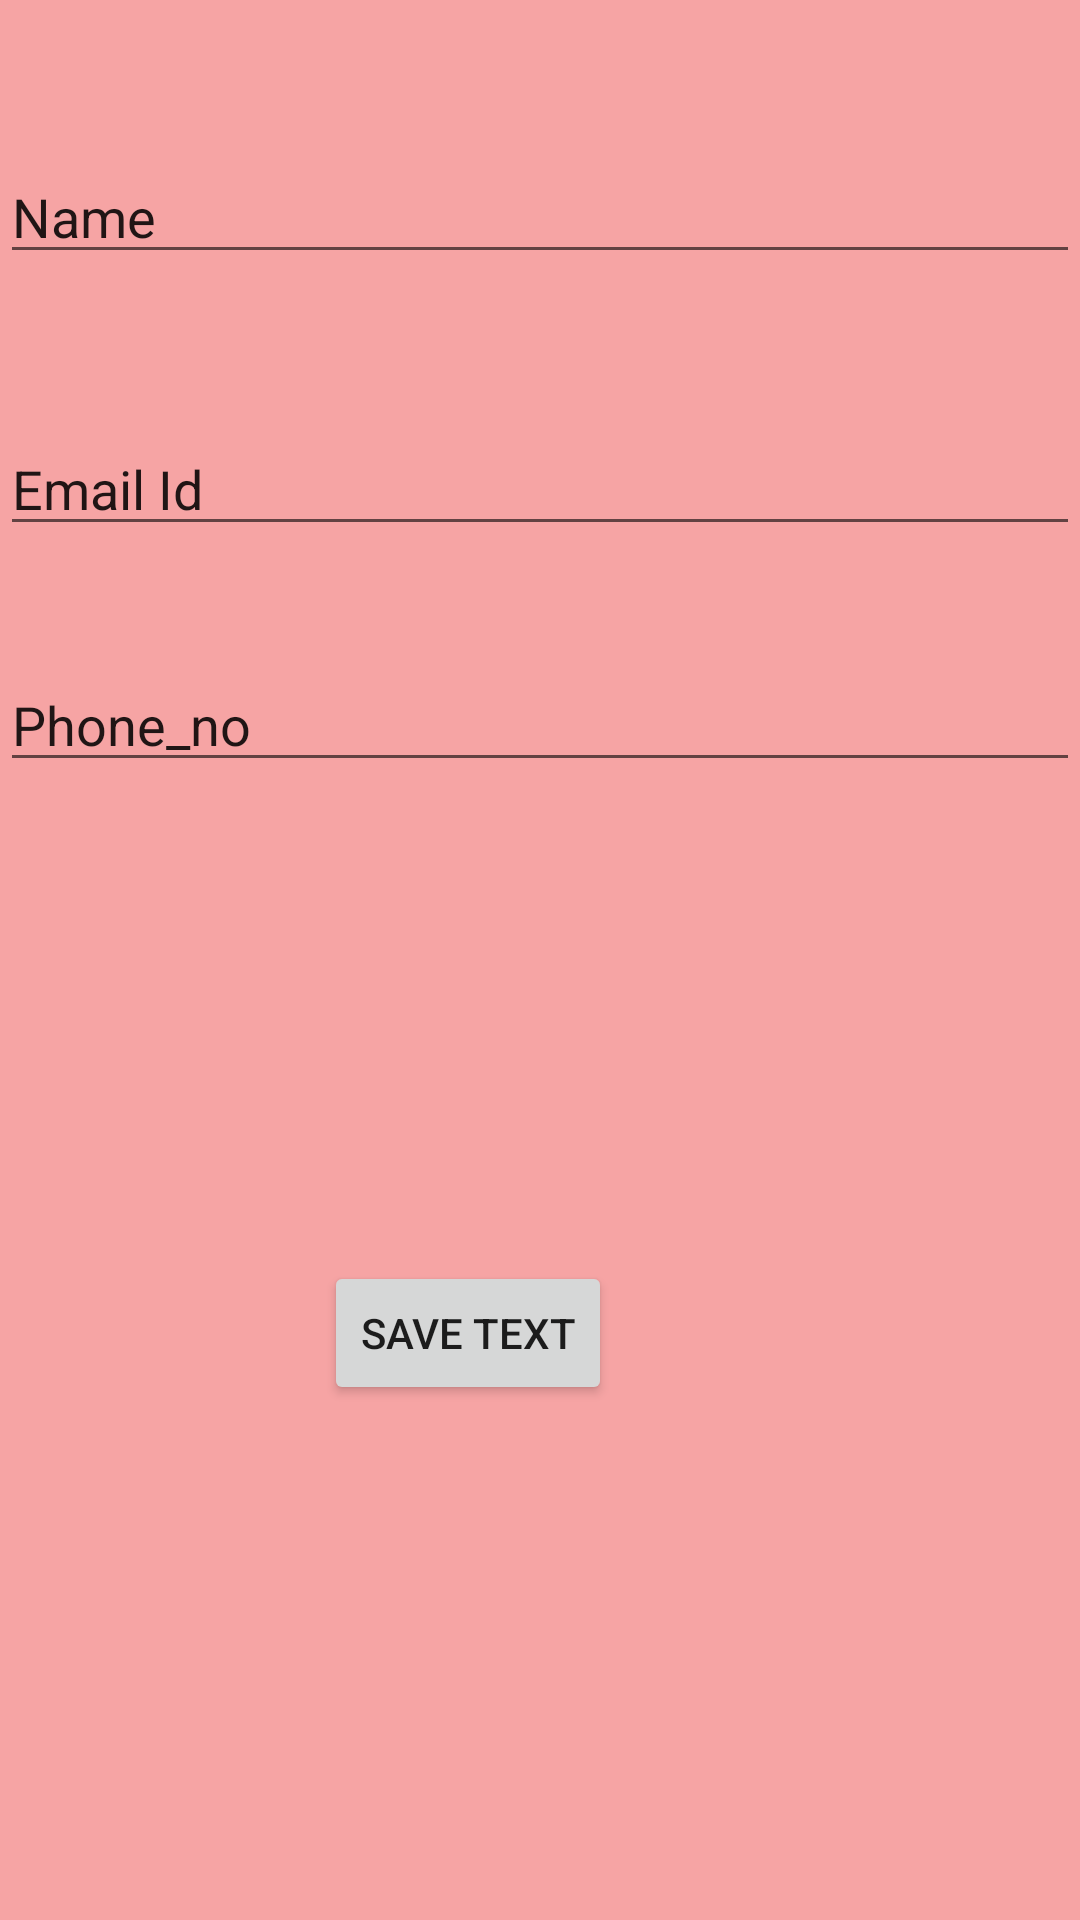

This screen was rendered from an Android layout file. Write that file and the resources it references.
<!-- AndroidManifest.xml: application theme Theme.ContactDataApp -->
<!-- res/layout/fragment_add_contact.xml -->
<?xml version="1.0" encoding="utf-8"?>
<RelativeLayout xmlns:android="http://schemas.android.com/apk/res/android"
    xmlns:tools="http://schemas.android.com/tools"
    android:id="@+id/fragment"
    android:layout_width="match_parent"
    android:layout_height="match_parent"
    android:background="#F6A4A4"
    tools:context=".Edit_text">

    <EditText
        android:layout_marginTop="50dp"
        android:id="@+id/editTextTextPersonName"
        android:layout_width="match_parent"
        android:layout_height="wrap_content"
        android:ems="10"
        android:inputType="textPersonName"
        android:text="Name" />

    <EditText
        android:id="@+id/editTextTextemail"
        android:layout_width="match_parent"
        android:layout_height="wrap_content"
        android:layout_alignBottom="@+id/editTextTextPersonName"
        android:layout_marginBottom="-91dp"
        android:ems="10"
        android:inputType="textPersonName"
        android:text="Email Id" />

    <EditText
        android:id="@+id/editTextTextPersonName3"
        android:layout_width="match_parent"
        android:layout_height="wrap_content"
        android:layout_alignBottom="@+id/editTextTextemail"
        android:layout_marginBottom="-79dp"
        android:ems="10"
        android:inputType="textPersonName"
        android:text="Phone_no" />

    <Button
        android:id="@+id/submit"
        android:layout_width="wrap_content"
        android:layout_height="wrap_content"
        android:layout_alignBottom="@+id/editTextTextPersonName3"
        android:layout_alignParentEnd="true"
        android:layout_marginEnd="156dp"
        android:layout_marginBottom="-208dp"
        android:text="Save Text" />
</RelativeLayout>
<!-- resources referenced by this layout -->
<resources>
  <style name="Theme.ContactDataApp" parent="Theme.MaterialComponents.DayNight.DarkActionBar">
          
          <item name="colorPrimary">@color/purple_500</item>
          <item name="colorPrimaryVariant">@color/purple_700</item>
          <item name="colorOnPrimary">@color/white</item>
          
          <item name="colorSecondary">@color/teal_200</item>
          <item name="colorSecondaryVariant">@color/teal_700</item>
          <item name="colorOnSecondary">@color/black</item>
          
          <item name="android:statusBarColor" tools:targetApi="l">?attr/colorPrimaryVariant</item>
          
      </style>
  <!-- not gathered from this repository: default colours our renderer supplied (Android Studio template values) -->
  <color name="purple_500">#FF6200EE</color>
  <color name="purple_700">#FF3700B3</color>
  <color name="teal_200">#FF03DAC5</color>
  <color name="teal_700">#FF018786</color>
  <color name="black">#FF000000</color>
  <color name="white">#FFFFFFFF</color>
</resources>
